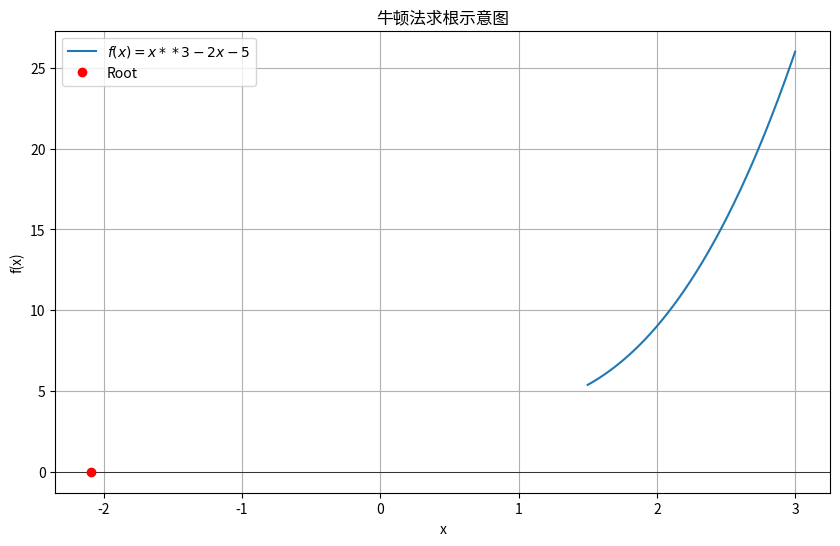

Reproduce this figure in Python.
from scipy.optimize import newton
import numpy as np

def f(x):
    return x**3 - 2*x +5

def df(x):
    return 3*x**2-2

x0 = 2.0

root = newton(f, x0,fprime=df,tol=1e-8,maxiter=50)
print("找到的根 x =",root)
print("验证 f(x) =",f(root))

root = newton(f, x0,tol=1e-8,maxiter=50)
print("找到的根 x =",root)
print("验证 f(x) =",f(root))

import matplotlib.pyplot as plt
x = np.linspace(1.5 , 3.0, 400)
y = f(x)
plt.figure(figsize=(10,6))
plt.plot(x,y,label="$f(x) = x**3-2x-5$")
plt.axhline(0,  color='k',linewidth=0.5)

plt.plot(root,f(root),'ro',label='Root')

plt.xlabel('x')
plt.ylabel('f(x)')
plt.title("牛顿法求根示意图")
plt.grid(True)
plt.legend()
plt.savefig("f(x).png")
